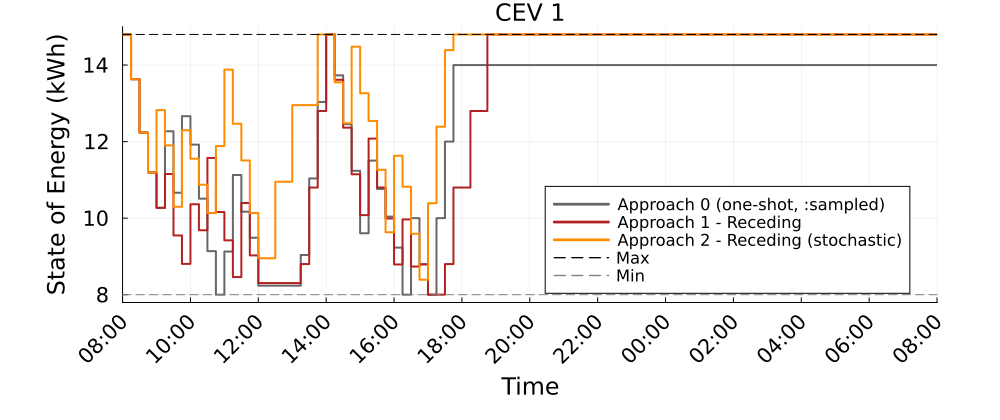

The file beside this chart, header and first rows:
Time_Period, CEV_1_A0_kWh, CEV_1_A1R_kWh, CEV_1_A2R_kWh
1, 14.8, 14.8, 14.8
2, 13.63, 13.63, 13.63
3, 12.23, 12.23, 12.23
4, 11.19, 11.19, 11.19
5, 10.27, 10.27, 12.82
6, 12.27, 11.15, 11.9
7, 10.66, 9.548, 10.3
8, 12.66, 8.805, 12.3
9, 11.92, 10.36, 11.55
10, 10.51, 9.683, 10.87
11, 9.138, 11.57, 10.13
12, 8.0, 10.16, 11.88
13, 9.128, 9.42, 13.88
14, 11.13, 8.46, 12.47
15, 10.17, 10.4, 11.51
16, 9.488, 9.026, 10.14
17, 8.237, 8.303, 8.952
18, 8.237, 8.303, 8.952
19, 8.237, 8.303, 10.95
20, 8.237, 8.303, 10.95
21, 8.237, 8.303, 12.95
22, 9.037, 8.8, 12.95
23, 11.04, 10.8, 12.95
24, 13.04, 12.8, 14.8
25, 14.8, 14.8, 14.8
26, 13.73, 13.62, 13.55
27, 12.45, 12.36, 12.48
28, 11.24, 11.15, 14.48
29, 9.605, 10.08, 13.26
30, 11.5, 12.08, 12.54
31, 10.76, 10.8, 11.26
32, 10.04, 9.992, 9.632
33, 9.231, 8.791, 11.63
34, 8, 9.967, 10.82
35, 10, 8.736, 9.592
36, 8.799, 8.79, 8.39
37, 8.0, 8.0, 10.39
38, 10.0, 8.0, 12.39
39, 12.0, 8.8, 14.39
40, 14.0, 10.8, 14.8
41, 14.0, 10.8, 14.8
42, 14.0, 12.8, 14.8
43, 14.0, 12.8, 14.8
44, 14.0, 14.8, 14.8
45, 14.0, 14.8, 14.8
46, 14.0, 14.8, 14.8
47, 14.0, 14.8, 14.8
48, 14.0, 14.8, 14.8
49, 14.0, 14.8, 14.8
50, 14.0, 14.8, 14.8
51, 14.0, 14.8, 14.8
52, 14.0, 14.8, 14.8
53, 14.0, 14.8, 14.8
54, 14.0, 14.8, 14.8
55, 14.0, 14.8, 14.8
56, 14.0, 14.8, 14.8
57, 14.0, 14.8, 14.8
58, 14.0, 14.8, 14.8
59, 14.0, 14.8, 14.8
60, 14.0, 14.8, 14.8
... 37 more rows
